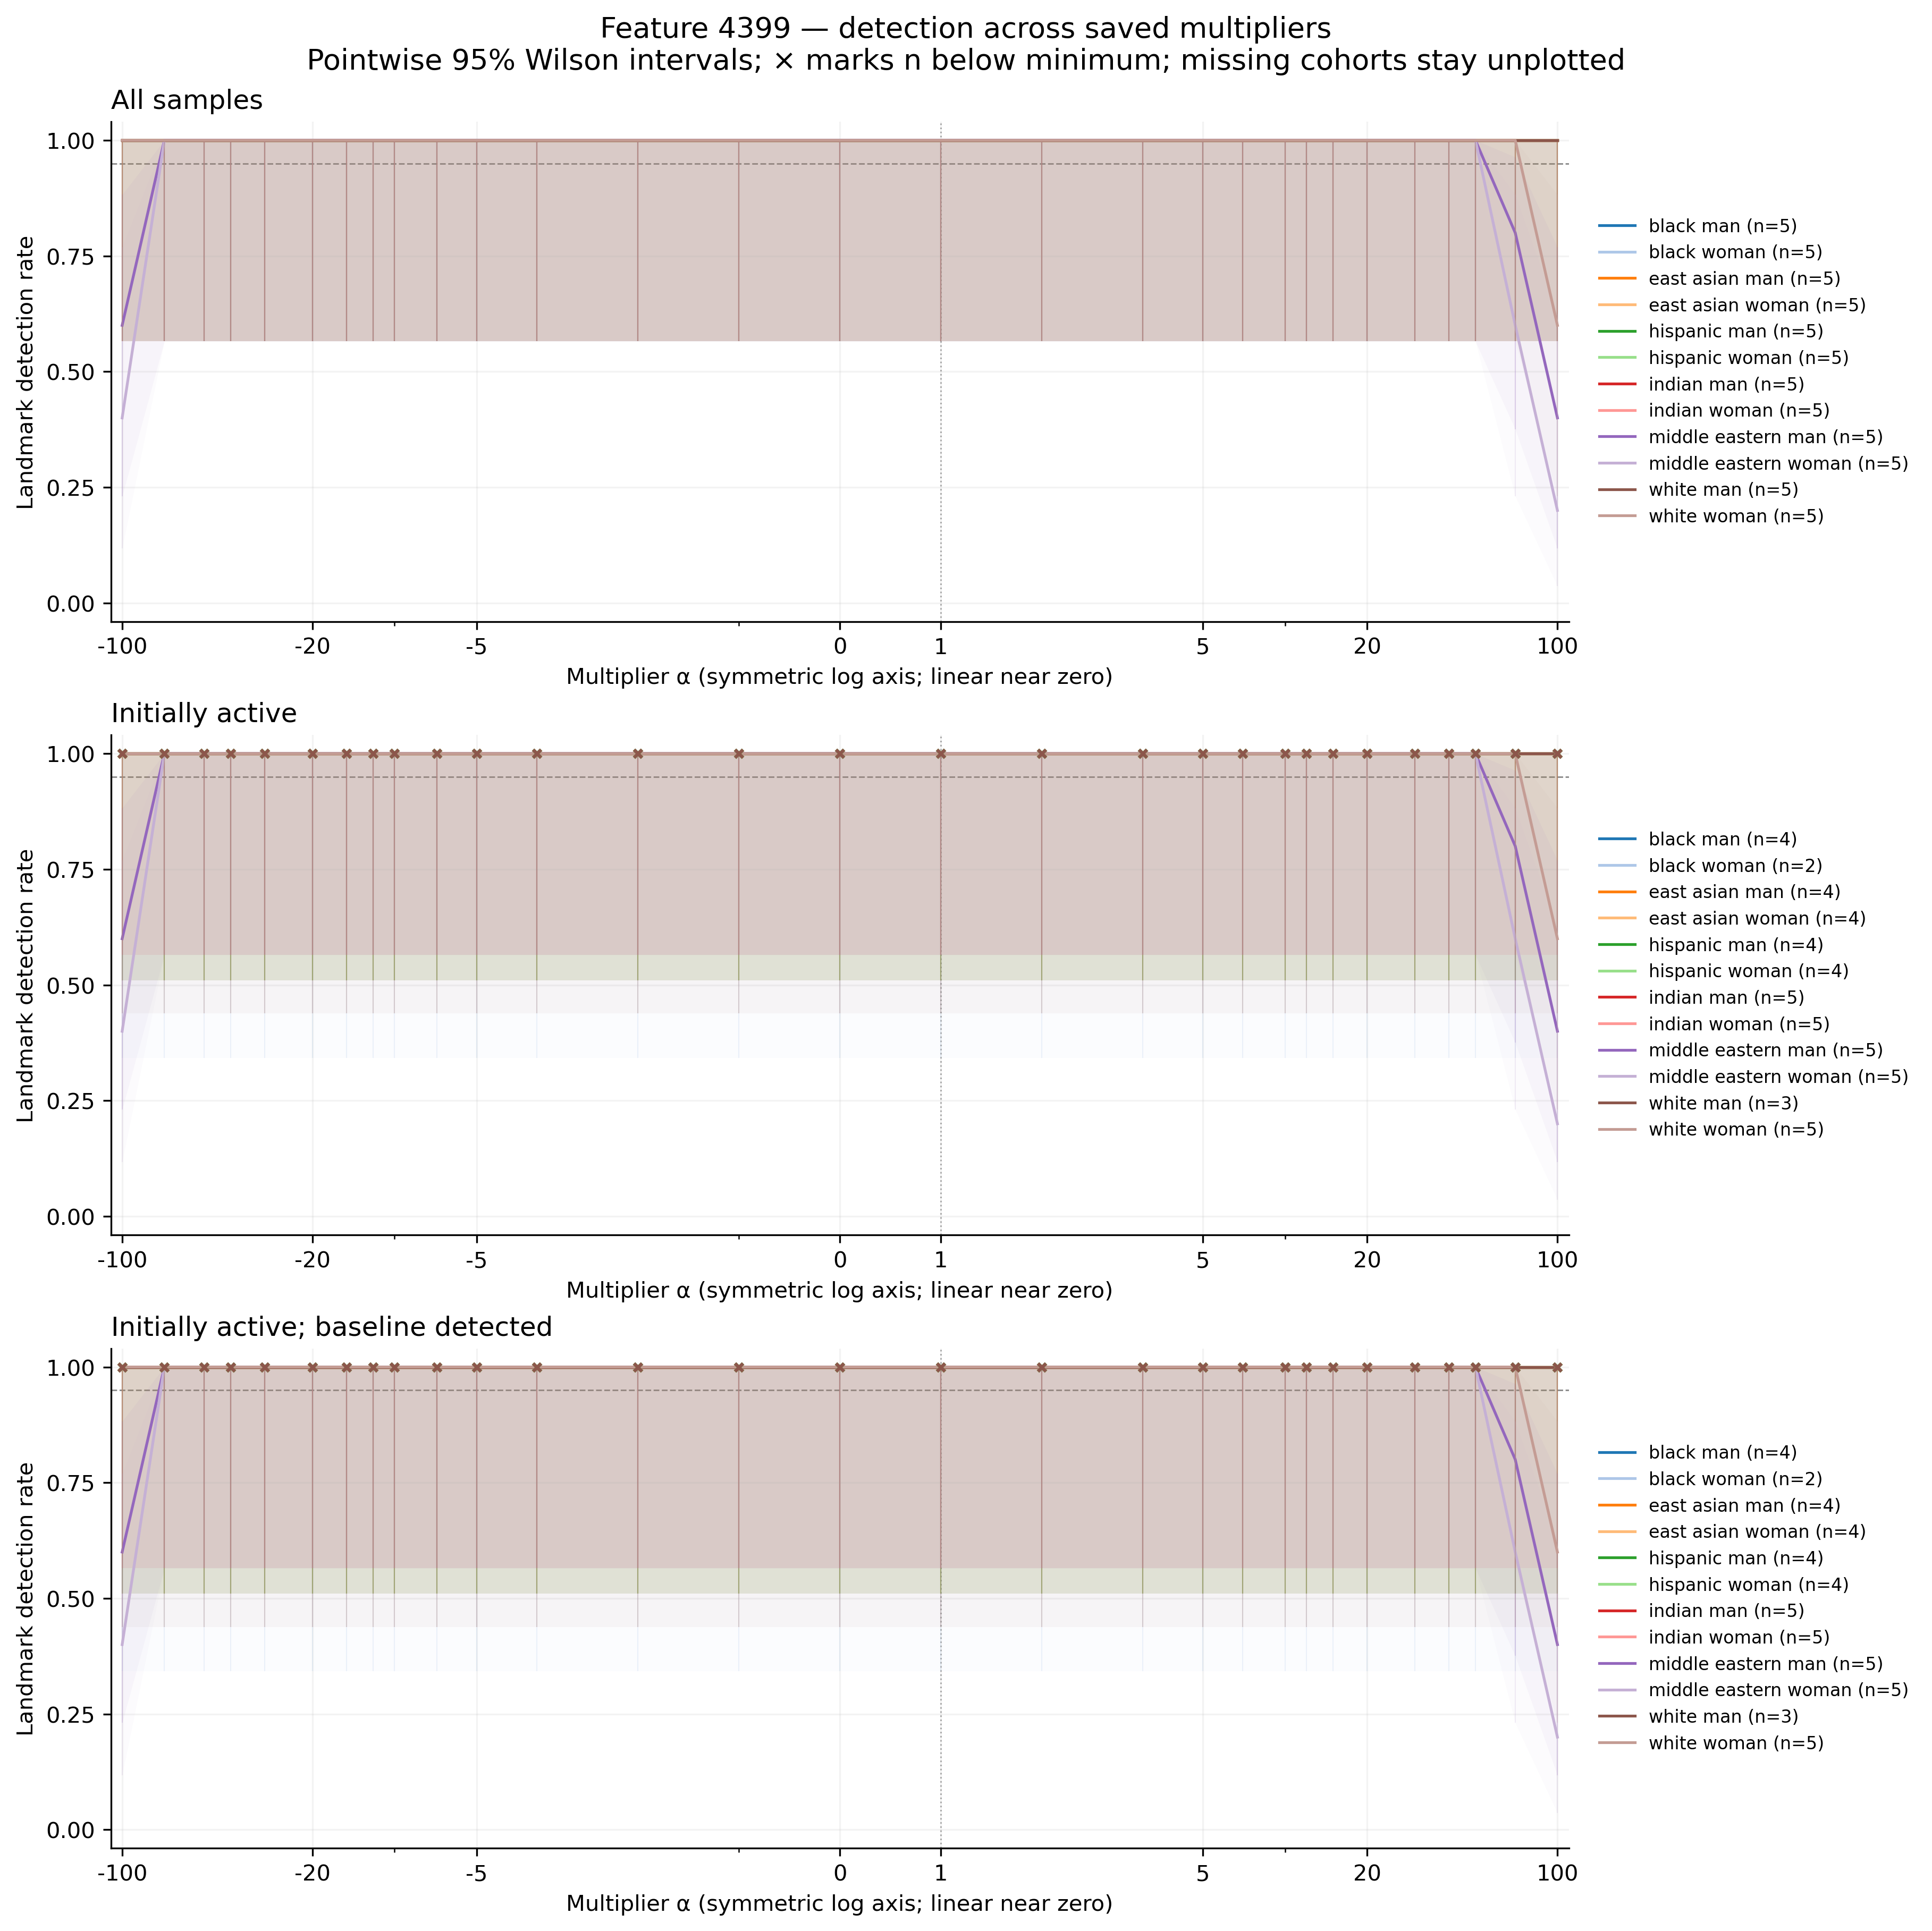

The data file committed next to this chart (first rows):
feature, group, cohort, alpha, n, seed_count, detected, detection_rate, ci_low, ci_high, ci_width, insufficient, status, median_delta_fro_applied, median_relative_delta_fro
4399, black_man, all, -100, 5, 5, 5, 1.0, 0.5655, 1.0, 0.4345, False, exploratory_sample, 1481, 0.4977
4399, black_man, all, -70, 5, 5, 5, 1.0, 0.5655, 1.0, 0.4345, False, exploratory_sample, 1041, 0.3498
4399, black_man, all, -50, 5, 5, 5, 1.0, 0.5655, 1.0, 0.4345, False, exploratory_sample, 747.6, 0.2513
4399, black_man, all, -40, 5, 5, 5, 1.0, 0.5655, 1.0, 0.4345, False, exploratory_sample, 601, 0.202
4399, black_man, all, -30, 5, 5, 5, 1.0, 0.5655, 1.0, 0.4345, False, exploratory_sample, 454.4, 0.1527
4399, black_man, all, -20, 5, 5, 5, 1.0, 0.5655, 1.0, 0.4345, False, exploratory_sample, 307.8, 0.1035
4399, black_man, all, -15, 5, 5, 5, 1.0, 0.5655, 1.0, 0.4345, False, exploratory_sample, 234.5, 0.07884
4399, black_man, all, -12, 5, 5, 5, 1.0, 0.5655, 1.0, 0.4345, False, exploratory_sample, 190.6, 0.06406
4399, black_man, all, -10, 5, 5, 5, 1.0, 0.5655, 1.0, 0.4345, False, exploratory_sample, 161.2, 0.0542
4399, black_man, all, -7, 5, 5, 5, 1.0, 0.5655, 1.0, 0.4345, False, exploratory_sample, 117.3, 0.03942
4399, black_man, all, -5, 5, 5, 5, 1.0, 0.5655, 1.0, 0.4345, False, exploratory_sample, 87.95, 0.02956
4399, black_man, all, -3, 5, 5, 5, 1.0, 0.5655, 1.0, 0.4345, False, exploratory_sample, 58.64, 0.01971
4399, black_man, all, -2, 5, 5, 5, 1.0, 0.5655, 1.0, 0.4345, False, exploratory_sample, 43.98, 0.01478
4399, black_man, all, -1, 5, 5, 5, 1.0, 0.5655, 1.0, 0.4345, False, exploratory_sample, 29.32, 0.009854
4399, black_man, all, 0, 5, 5, 5, 1.0, 0.5655, 1.0, 0.4345, False, exploratory_sample, 14.66, 0.004927
4399, black_man, all, 1, 5, 5, 5, 1.0, 0.5655, 1.0, 0.4345, False, exploratory_sample, 0.0, 0.0
4399, black_man, all, 2, 5, 5, 5, 1.0, 0.5655, 1.0, 0.4345, False, exploratory_sample, 14.66, 0.004927
4399, black_man, all, 3, 5, 5, 5, 1.0, 0.5655, 1.0, 0.4345, False, exploratory_sample, 29.32, 0.009854
4399, black_man, all, 5, 5, 5, 5, 1.0, 0.5655, 1.0, 0.4345, False, exploratory_sample, 58.63, 0.01971
4399, black_man, all, 7, 5, 5, 5, 1.0, 0.5655, 1.0, 0.4345, False, exploratory_sample, 87.95, 0.02956
4399, black_man, all, 10, 5, 5, 5, 1.0, 0.5655, 1.0, 0.4345, False, exploratory_sample, 131.9, 0.04435
4399, black_man, all, 12, 5, 5, 5, 1.0, 0.5655, 1.0, 0.4345, False, exploratory_sample, 161.2, 0.0542
4399, black_man, all, 15, 5, 5, 5, 1.0, 0.5655, 1.0, 0.4345, False, exploratory_sample, 205.2, 0.06898
4399, black_man, all, 20, 5, 5, 5, 1.0, 0.5655, 1.0, 0.4345, False, exploratory_sample, 278.5, 0.09362
4399, black_man, all, 30, 5, 5, 5, 1.0, 0.5655, 1.0, 0.4345, False, exploratory_sample, 425.1, 0.1429
4399, black_man, all, 40, 5, 5, 5, 1.0, 0.5655, 1.0, 0.4345, False, exploratory_sample, 571.7, 0.1922
4399, black_man, all, 50, 5, 5, 5, 1.0, 0.5655, 1.0, 0.4345, False, exploratory_sample, 718.3, 0.2414
4399, black_man, all, 70, 5, 5, 5, 1.0, 0.5655, 1.0, 0.4345, False, exploratory_sample, 1011, 0.34
4399, black_man, all, 100, 5, 5, 5, 1.0, 0.5655, 1.0, 0.4345, False, exploratory_sample, 1451, 0.4878
4399, black_woman, all, -100, 5, 5, 5, 1.0, 0.5655, 1.0, 0.4345, False, exploratory_sample, 0.0, 0.0
4399, black_woman, all, -70, 5, 5, 5, 1.0, 0.5655, 1.0, 0.4345, False, exploratory_sample, 0.0, 0.0
4399, black_woman, all, -50, 5, 5, 5, 1.0, 0.5655, 1.0, 0.4345, False, exploratory_sample, 0.0, 0.0
4399, black_woman, all, -40, 5, 5, 5, 1.0, 0.5655, 1.0, 0.4345, False, exploratory_sample, 0.0, 0.0
4399, black_woman, all, -30, 5, 5, 5, 1.0, 0.5655, 1.0, 0.4345, False, exploratory_sample, 0.0, 0.0
4399, black_woman, all, -20, 5, 5, 5, 1.0, 0.5655, 1.0, 0.4345, False, exploratory_sample, 0.0, 0.0
4399, black_woman, all, -15, 5, 5, 5, 1.0, 0.5655, 1.0, 0.4345, False, exploratory_sample, 0.0, 0.0
4399, black_woman, all, -12, 5, 5, 5, 1.0, 0.5655, 1.0, 0.4345, False, exploratory_sample, 0.0, 0.0
4399, black_woman, all, -10, 5, 5, 5, 1.0, 0.5655, 1.0, 0.4345, False, exploratory_sample, 0.0, 0.0
4399, black_woman, all, -7, 5, 5, 5, 1.0, 0.5655, 1.0, 0.4345, False, exploratory_sample, 0.0, 0.0
4399, black_woman, all, -5, 5, 5, 5, 1.0, 0.5655, 1.0, 0.4345, False, exploratory_sample, 0.0, 0.0
4399, black_woman, all, -3, 5, 5, 5, 1.0, 0.5655, 1.0, 0.4345, False, exploratory_sample, 0.0, 0.0
4399, black_woman, all, -2, 5, 5, 5, 1.0, 0.5655, 1.0, 0.4345, False, exploratory_sample, 0.0, 0.0
4399, black_woman, all, -1, 5, 5, 5, 1.0, 0.5655, 1.0, 0.4345, False, exploratory_sample, 0.0, 0.0
4399, black_woman, all, 0, 5, 5, 5, 1.0, 0.5655, 1.0, 0.4345, False, exploratory_sample, 0.0, 0.0
4399, black_woman, all, 1, 5, 5, 5, 1.0, 0.5655, 1.0, 0.4345, False, exploratory_sample, 0.0, 0.0
4399, black_woman, all, 2, 5, 5, 5, 1.0, 0.5655, 1.0, 0.4345, False, exploratory_sample, 0.0, 0.0
4399, black_woman, all, 3, 5, 5, 5, 1.0, 0.5655, 1.0, 0.4345, False, exploratory_sample, 0.0, 0.0
4399, black_woman, all, 5, 5, 5, 5, 1.0, 0.5655, 1.0, 0.4345, False, exploratory_sample, 0.0, 0.0
4399, black_woman, all, 7, 5, 5, 5, 1.0, 0.5655, 1.0, 0.4345, False, exploratory_sample, 0.0, 0.0
4399, black_woman, all, 10, 5, 5, 5, 1.0, 0.5655, 1.0, 0.4345, False, exploratory_sample, 0.0, 0.0
4399, black_woman, all, 12, 5, 5, 5, 1.0, 0.5655, 1.0, 0.4345, False, exploratory_sample, 0.0, 0.0
4399, black_woman, all, 15, 5, 5, 5, 1.0, 0.5655, 1.0, 0.4345, False, exploratory_sample, 0.0, 0.0
4399, black_woman, all, 20, 5, 5, 5, 1.0, 0.5655, 1.0, 0.4345, False, exploratory_sample, 0.0, 0.0
4399, black_woman, all, 30, 5, 5, 5, 1.0, 0.5655, 1.0, 0.4345, False, exploratory_sample, 0.0, 0.0
4399, black_woman, all, 40, 5, 5, 5, 1.0, 0.5655, 1.0, 0.4345, False, exploratory_sample, 0.0, 0.0
4399, black_woman, all, 50, 5, 5, 5, 1.0, 0.5655, 1.0, 0.4345, False, exploratory_sample, 0.0, 0.0
4399, black_woman, all, 70, 5, 5, 5, 1.0, 0.5655, 1.0, 0.4345, False, exploratory_sample, 0.0, 0.0
4399, black_woman, all, 100, 5, 5, 5, 1.0, 0.5655, 1.0, 0.4345, False, exploratory_sample, 0.0, 0.0
4399, east_asian_man, all, -100, 5, 5, 5, 1.0, 0.5655, 1.0, 0.4345, False, exploratory_sample, 4374, 1.513
4399, east_asian_man, all, -70, 5, 5, 5, 1.0, 0.5655, 1.0, 0.4345, False, exploratory_sample, 3075, 1.064
... 984 more rows
